4-way image classification set "images" from GitHub (epmarinho/astroclassifier); label vocabulary: galaxies, globular clusters, nebulae, open cluster.

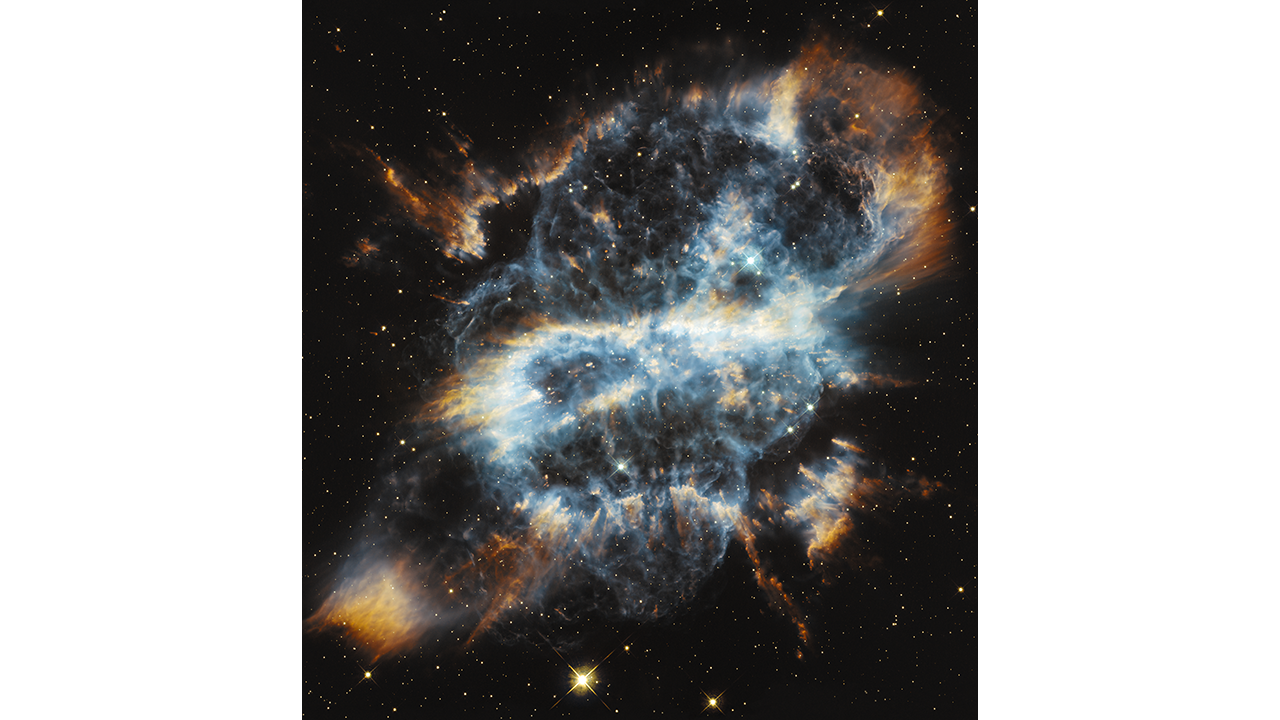
Label: nebulae

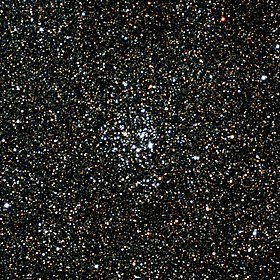
Label: open cluster

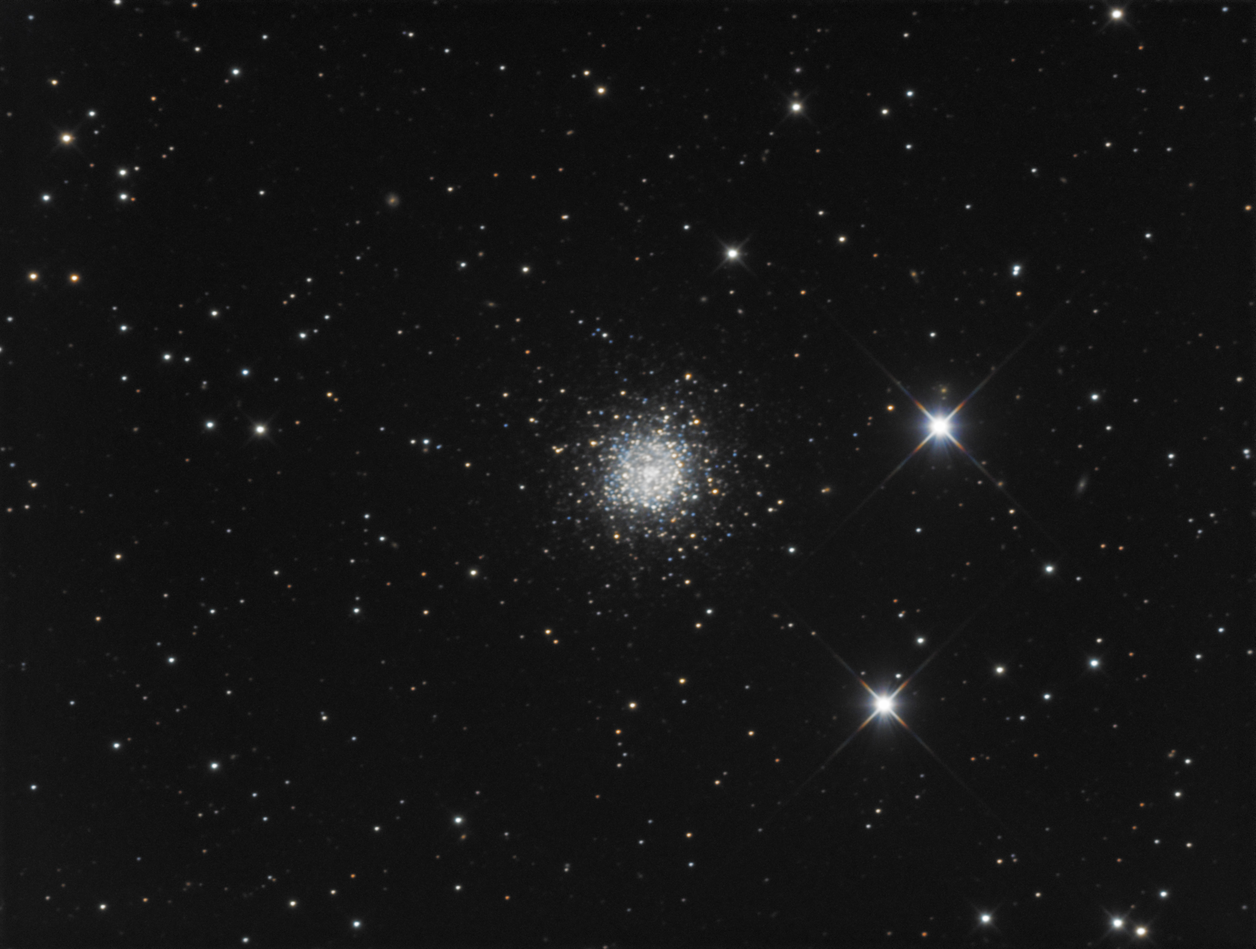
Label: globular clusters

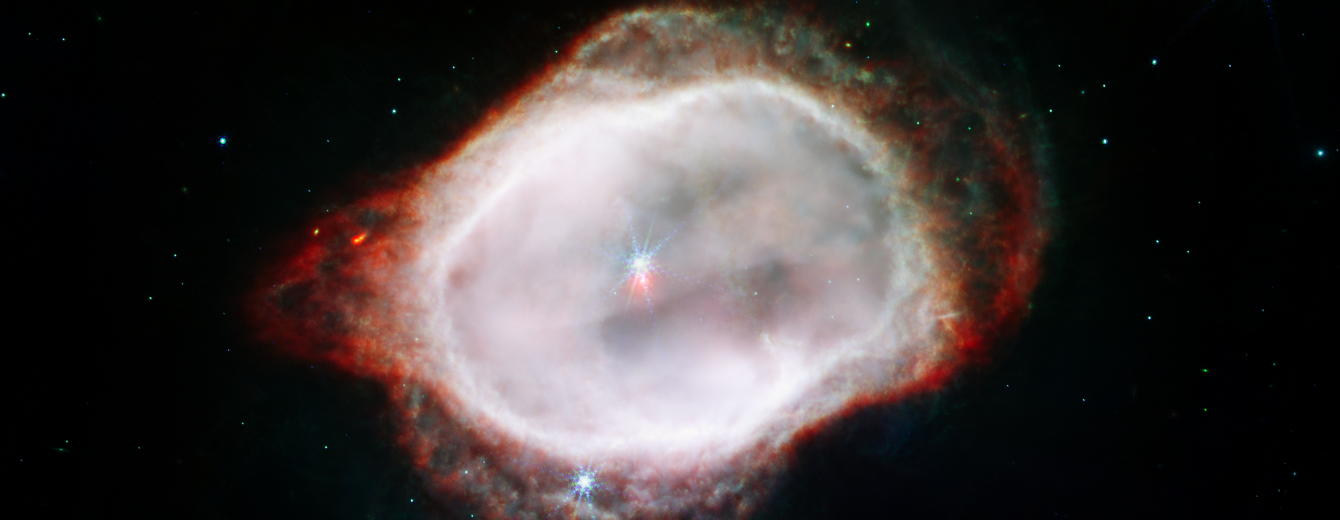
Label: nebulae

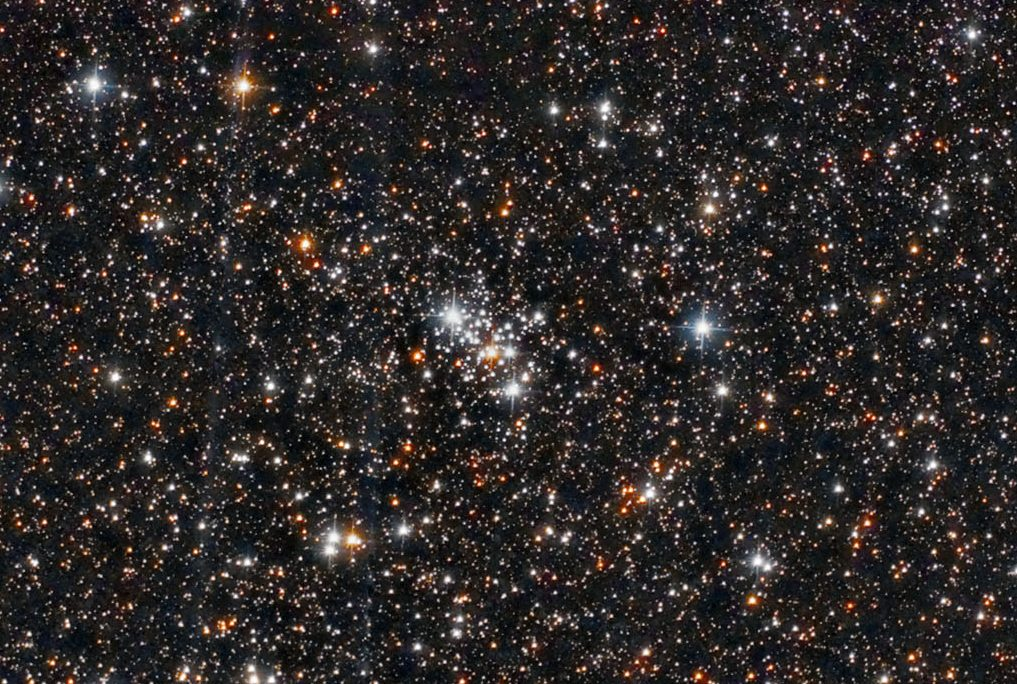
Label: open cluster
